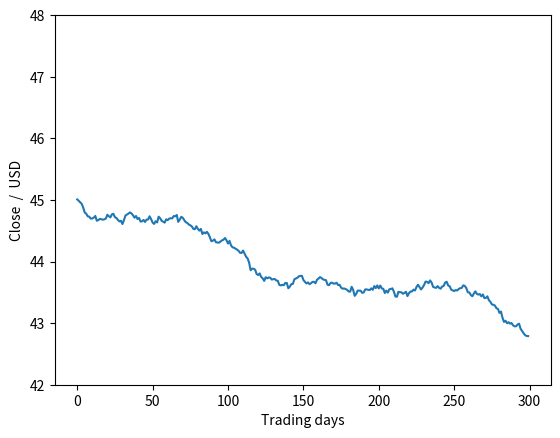

The matplotlib source for this figure:
# -*- coding: utf-8 -*-
"""
Created on Sat Jul  7 00:27:07 2018

[redacted]
"""

'''
Geometric Brownian Motion (GBM) algorithm 

trading days:
annual drift (mu) and volatility (sig)
initial equity price (S0)
trading period, days (tT)
'''

import random
import numpy as np
import matplotlib.pyplot as plt

def stockpred(mua,siga,S0,tT):
    n=1

    
    'daily:'
    mud=mua*tT**(-1)
    sigd=siga*tT**(-0.5)
    'drift(return)'
    retd=mud-0.5*sigd**(2)
    
    'Wiener process'
    wT=random.gauss(0,1)
    
    logret=n*(retd+sigd*wT)

    S=S0*np.exp(logret)
    
    y=[]
    for i in range(0,tT):
        wT=random.gauss(0,1)
        logret=n*(retd+sigd*wT)
        S=S*np.exp(logret)
        y.append(S)
        
    return y

def start(Npop=20,mua=0.015,siga=0.015,S0=45.03, tT=220 ):       
            
    N=0
    while N < Npop:
        stockpred(mua,siga,S0,tT)
        N+=1
    
    plt.show()

y=stockpred(0.015,0.015,45.03,220)


mua, siga, S0, tT = -0.015, 0.015, 45.03, 300

k=0
while k < 100:
    plt.clf()
    y=stockpred(mua,siga,S0,tT)
    plt.plot(y)
    plt.ylim(42,48)

    plt.xlabel('Trading days')
    plt.ylabel('Close  /  USD')
    plt.show()
    plt.pause(0.001)
    k+=1
